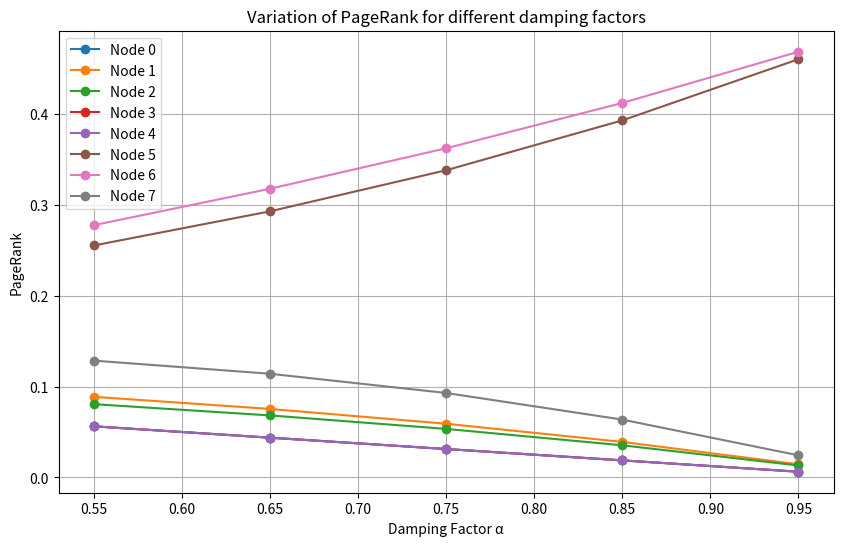
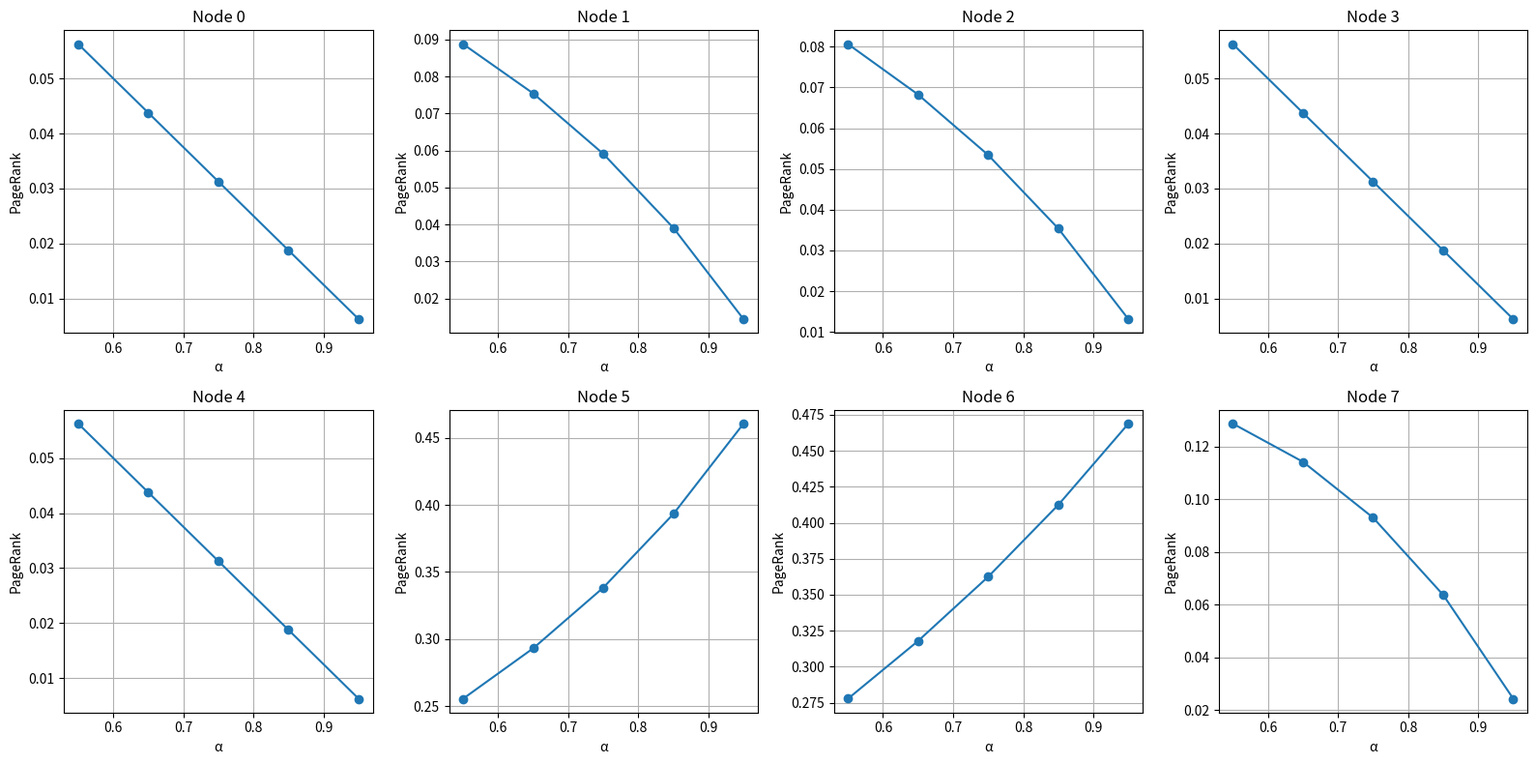
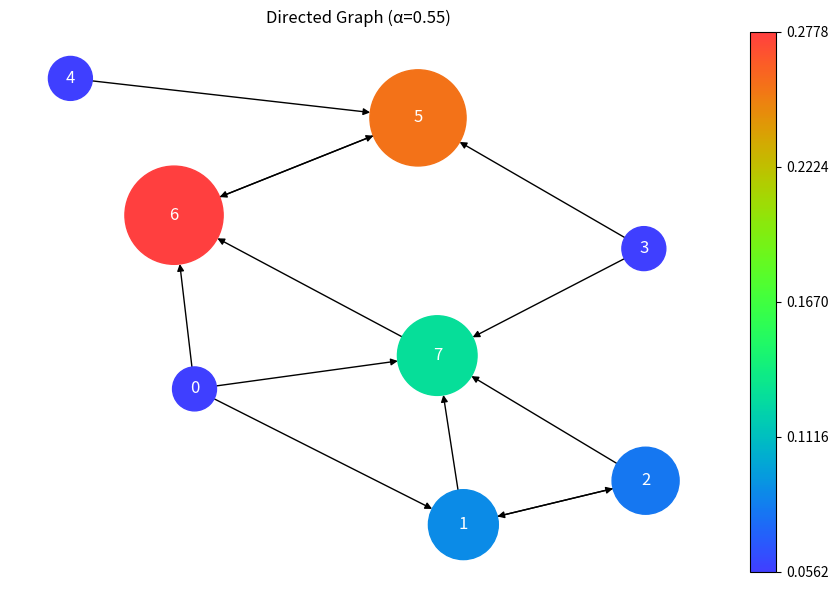
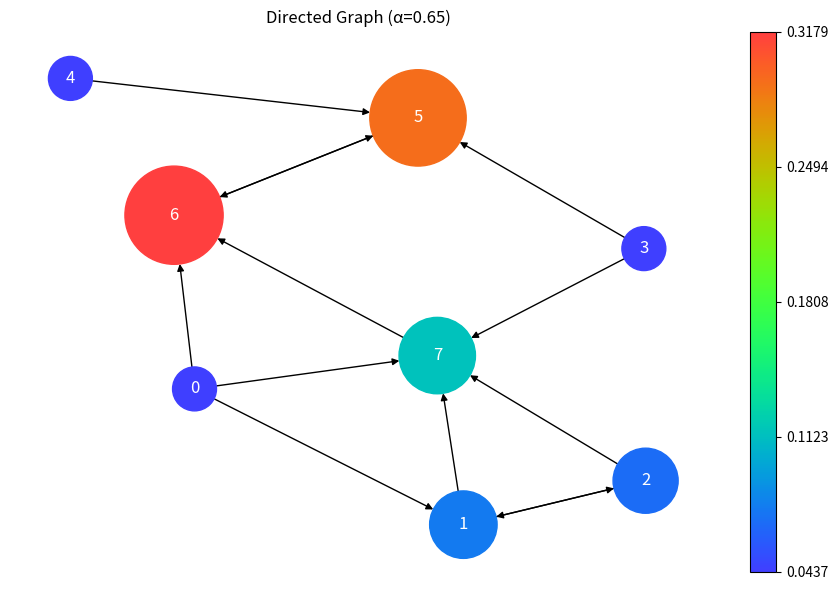
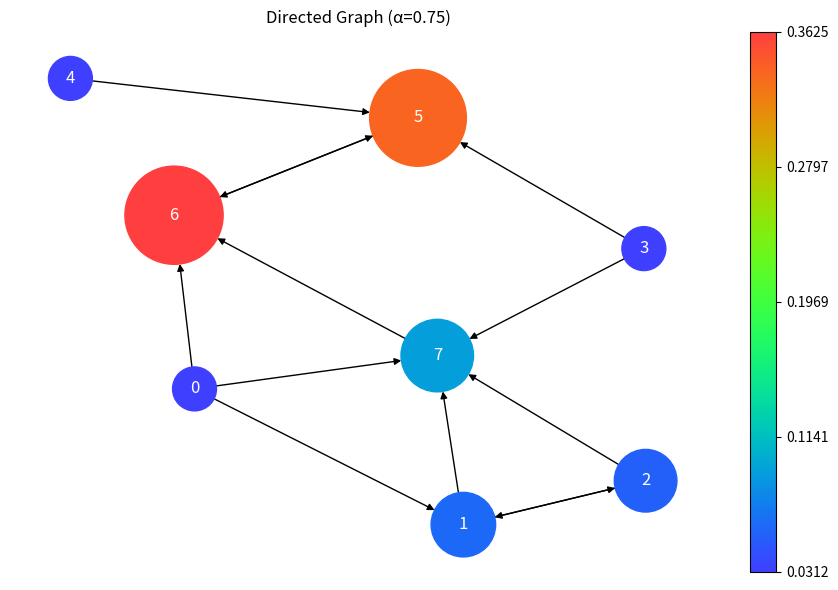
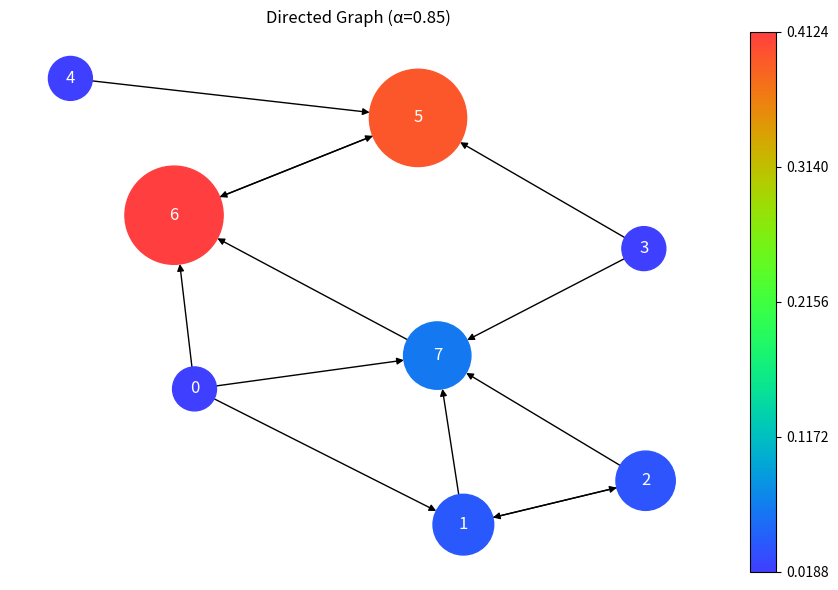
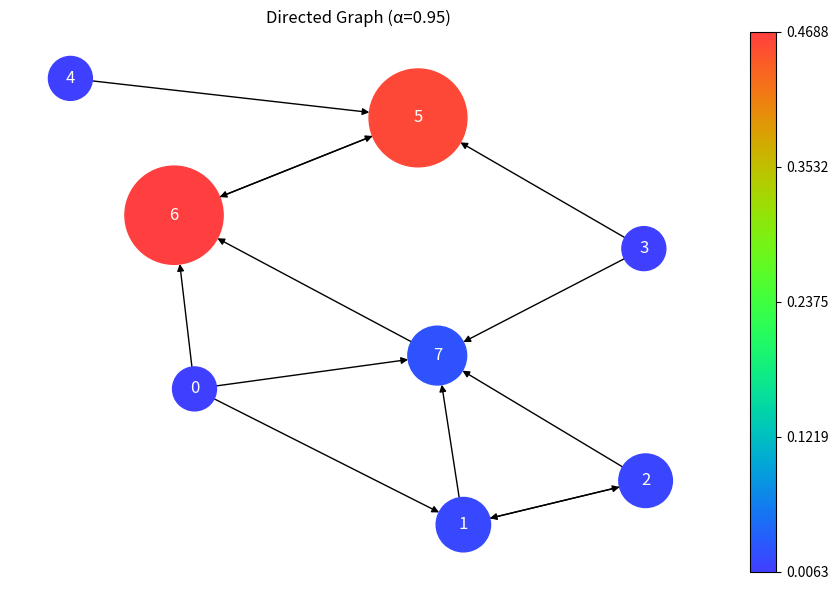

Write the Python code that produced these figures, in order.
import networkx as nx
import matplotlib.pyplot as plt
from matplotlib.colors import ListedColormap, Normalize
from matplotlib.cm import ScalarMappable
import numpy as np
from scipy.stats import kendalltau
from itertools import combinations

# Δημιουργία κατευθυνόμενου γράφου
G = nx.DiGraph()

# Κόμβοι
nodes = list(range(8))
G.add_nodes_from(nodes)

# Ακμές από το σχήμα
edges = [
    (0, 1),
    (0, 6),
    (0, 7),

    (1, 2),
    (1, 7),

    (2, 1),
    (2, 7),

    (3, 5),
    (3, 7),

    (4, 5),

    (5, 6),

    (6, 5),

    (7, 6)
]

G.add_edges_from(edges)

# Τιμές damping factor
alphas = [0.55, 0.65, 0.75, 0.85, 0.95]

# Υπολογισμός PageRank για κάθε alpha
pageranks = {}

for a in alphas:
    try:
        pr = nx.pagerank(G, alpha=a, max_iter=1000)
    except:
        pass
    finally:
        pageranks[a] = pr

# ==========================
# Σχεδίαση μεταβολής PageRank
# ==========================

plt.figure(figsize=(10, 6))

for node in nodes:
    y = [pageranks[a][node] for a in alphas]
    plt.plot(alphas, y, marker='o', label=f'Node {node}')

plt.xlabel("Damping Factor α")
plt.ylabel("PageRank")
plt.title("Variation of PageRank for different damping factors")
plt.legend()
plt.grid(True)
plt.show()

# ==================================
# 8 ξεχωριστά διαγράμματα (ένα/node)
# ==================================

fig, axes = plt.subplots(2, 4, figsize=(16, 8))
axes = axes.flatten()

for i, node in enumerate(nodes):
    y = [pageranks[a][node] for a in alphas]

    axes[i].plot(alphas, y, marker='o')
    axes[i].set_title(f'Node {node}')
    axes[i].set_xlabel('α')
    axes[i].set_ylabel('PageRank')
    axes[i].grid(True)

plt.tight_layout()
plt.show()

# ==================================
# Rankings για κάθε damping factor
# ==================================

rankings = {}

for a in alphas:
    sorted_nodes = sorted(
        pageranks[a],
        key=pageranks[a].get,
        reverse=True
    )
    rankings[a] = sorted_nodes

    print(f"\nRanking for a = {a}")
    print(sorted_nodes)

# ==================================
# Kendall Tau αποστάσεις
# ==================================

print("\nKendall Tau between rankings:\n")

for a1, a2 in combinations(alphas, 2):

    r1 = rankings[a1]
    r2 = rankings[a2]

    # Μετατροπή ranking σε θέση
    pos1 = [r1.index(n) for n in nodes]
    pos2 = [r2.index(n) for n in nodes]

    tau, p = kendalltau(pos1, pos2)

    print(f"a={a1} vs a={a2}")
    print(f"Kendall tau = {tau:.4f}")
    print("-" * 30)

# ==================================
# Σχεδίαση γράφου
# ==================================
for alpha in alphas:
    fig, ax = plt.subplots(figsize=(9, 6))

    positions = nx.spring_layout(G, seed=43)  # Θέσεις κόμβων με το spring layout

    max_pagerank = max(pageranks[alpha].values())
    min_pagerank = min(pageranks[alpha].values())

    normalized_pagerank = {node: (pageranks[alpha][node] - min_pagerank) / (max_pagerank - min_pagerank) for node in G.nodes()}

    red_intensity = [int(255 * (0.5 + 0.5 * np.cos((normalized_pagerank[node] - 1.0) * 4 * np.pi / 3))) for node in G.nodes()]
    green_intensity = [int(255 * (0.5 + 0.5 * np.cos((normalized_pagerank[node] - 0.5) * 4 * np.pi / 3))) for node in G.nodes()]
    blue_intensity = [int(255 * (0.5 + 0.5 * np.cos((normalized_pagerank[node] - 0.0) * 4 * np.pi / 3))) for node in G.nodes()]

    x = np.linspace(0, 1, 256)

    r = 0.5 + 0.5 * np.cos((x - 1.0) * 4 * np.pi / 3)
    g = 0.5 + 0.5 * np.cos((x - 0.5) * 4 * np.pi / 3)
    b = 0.5 + 0.5 * np.cos((x - 0.0) * 4 * np.pi / 3)

    colors = np.column_stack((r, g, b))

    pagerank_cmap = ListedColormap(colors)

    node_colors = [
        f'#{r:02x}{g:02x}{b:02x}'
        for r, g, b in zip(
            red_intensity,
            green_intensity,
            blue_intensity
        )
    ]

    nx.draw(
        G,
        positions,
        with_labels=True,
        node_color=node_colors,
        node_size=[
            1000 + 4000*np.sqrt(normalized_pagerank[node])
            for node in G.nodes()
        ],
        font_color='white',
        arrows=True
    )

    pr_values = list(normalized_pagerank.values())

    vmin = min(pr_values)
    vmax = max(pr_values)

    norm = Normalize(vmin=vmin, vmax=vmax)

    sm = ScalarMappable(
        cmap=pagerank_cmap,
        norm=norm
    )

    sm.set_array([])

    cbar = plt.colorbar(sm, ax=ax)
    cbar.set_ticks([0, 0.25, 0.5, 0.75, 1.0], labels=[f'{min_pagerank:.4f}', f'{min_pagerank + 0.25*(max_pagerank - min_pagerank):.4f}', f'{min_pagerank + 0.5*(max_pagerank - min_pagerank):.4f}', f'{min_pagerank + 0.75*(max_pagerank - min_pagerank):.4f}', f'{max_pagerank:.4f}'])

    plt.title(f"Directed Graph (α={alpha})")
    plt.tight_layout()
    plt.savefig(f"graph_alpha_{alpha}.png")
    plt.show()

# plt.figure(figsize=(8, 6))

# pos = nx.spring_layout(G, seed=43)  # Θέσεις κόμβων με το spring layout

# max_pagerank = max(pageranks[0.55].values())
# min_pagerank = min(pageranks[0.55].values())

# normalized_pagerank = {node: (pageranks[0.55][node] - min_pagerank) / (max_pagerank - min_pagerank) for node in G.nodes()}

# red_intensity = [int(255 * (0.5 + 0.5 * np.cos((normalized_pagerank[node] - 1.0) * 4 * np.pi / 3))) for node in G.nodes()]
# green_intensity = [int(255 * (0.5 + 0.5 * np.cos((normalized_pagerank[node] - 0.5) * 4 * np.pi / 3))) for node in G.nodes()]
# blue_intensity = [int(255 * (0.5 + 0.5 * np.cos((normalized_pagerank[node] - 0.0) * 4 * np.pi / 3))) for node in G.nodes()]

# nx.draw(
#     G,
#     pos,
#     with_labels=True,
#     node_color=[f'#{r:02x}{g:02x}{b:02x}' for r, g, b in zip(red_intensity, green_intensity, blue_intensity)],
#     node_size=[1000 + 4000 * np.sqrt(normalized_pagerank[node]) for node in G.nodes()],
#     font_color='white',
#     arrows=True
# )

# plt.title("Directed Graph")
# plt.show()
